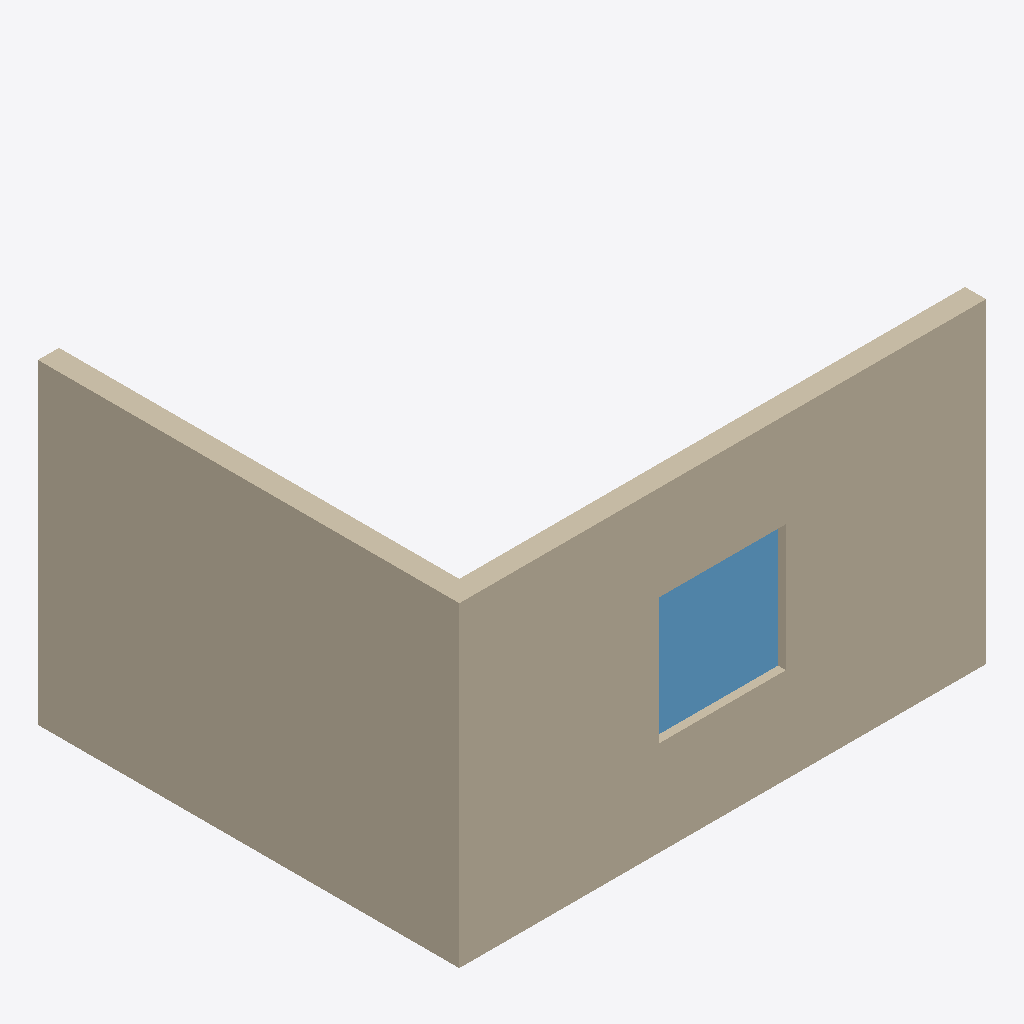
Isometric view of an IFC building model (IFC-SPF (STEP), schema IFC4, length unit metre), seen from the south-west, elements coloured by IFC class: 2 walls (beige), 1 window (light blue).
Extent 5.0 m × 4.0 m × 3.0 m (x, y, z). Storeys (1): Ground floor at 0.00 m. Elements (3): 2 IfcWall, 1 IfcWindow.

HEADER;
FILE_DESCRIPTION(('ViewDefinition [ReferenceView]'),'2;1');
FILE_NAME('sample.ifc','2026-10-25T00:00:00',('tests'),('sharepoint-previewer'),'','','');
FILE_SCHEMA(('IFC4'));
ENDSEC;
DATA;
#1=IFCPROJECT('2Jo69Ck7R4Btr8UBs7FS7o',$,'Test project',$,$,$,$,(#10),#7);
#20=IFCSITE('0S5HbrIFdNDOlC87Q$sexw',$,'Site',$,$,#21,$,$,.ELEMENT.,$,$,$,$,$);
#30=IFCBUILDING('2cVNVAc$hva9FrLhJ_r59e',$,'Building',$,$,#31,$,$,.ELEMENT.,$,$,$);
#40=IFCBUILDINGSTOREY('2i$w8BYy87dvani2xjLE$7',$,'Ground floor',$,$,#41,$,$,.ELEMENT.,0.0);
#60=IFCWALL('0XkLjSgSOUpTP$j33ZyXOi',$,'Wall south',$,$,#61,#65,$,.STANDARD.);
#70=IFCWALL('3ikASDTyPhQz0ziAFnPzMt',$,'Wall west',$,$,#71,#75,$,.STANDARD.);
#90=IFCWINDOW('1IyF7fzD7VOZ5Cv38ufPZv',$,'Window',$,$,#91,#96,$,1.2,1.2,.WINDOW.,.SINGLE_PANEL.,$);
ENDSEC;
